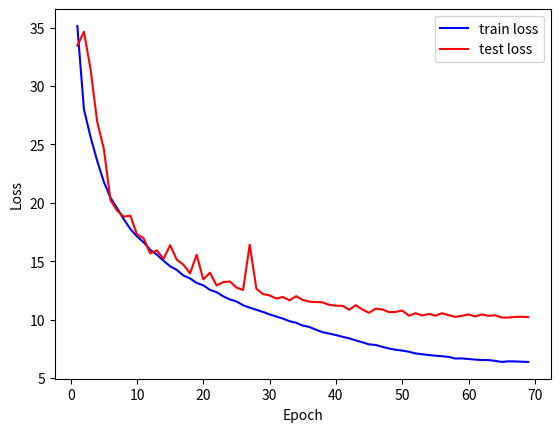

This figure's Python source:
import matplotlib.pyplot as plt
import numpy

def main():

    epoch = range(1,70)

    #__________________   FOG __________________
    # Fog: base(without Hybrid)
    # train_loss = [30.42, 21.54, 19.03, 17.58, 16.53, 15.59, 14.72, 13.79, 13.11,
    #              12.48, 11.99, 11.38, 10.90, 10.59, 10.12, 9.91, 9.52, 9.27, 8.94,
    #              8.85, 8.58, 8.25, 8.13, 7.97, 7.77, 7.54, 7.43, 7.21, 7.07,
    #              6.92, 6.80, 6.63, 6.46, 6.31, 6.20, 6.07, 5.95, 5.84, 5.68,
    #              5.56, 5.49, 5.30, 5.22, 5.10, 4.98, 4.90, 4.74, 4.72, 4.61,
    #              4.50, 4.47, 4.32, 4.29, 4.21, 4.17, 4.06, 4.02, 3.94, 3.94,
    #              3.92, 3.90, 3.87, 3.79, 3.77, 3.74, 3.75, 3.73, 3.73, 3.70]
    #test_loss = [30.42, 20.77, 21.11, 20.64, 18.04, 23.80, 16.28, 15.92, 12.75,
    #             12.31, 13.19, 12.38, 12.09, 11.32, 12.44, 9.64, 9.57, 9.18, 9.45,
    #             8.82, 8.54, 8.87, 8.66, 8.97, 8.26, 8.11, 7.71, 7.89, 7.92,
    #             7.28, 7.67, 7.49, 7.13, 7.38, 8.24, 6.93, 7.18, 6.83, 6.84,
    #             6.73, 6.74, 6.69, 6.96, 6.67, 6.48, 6.59, 6.69, 6.44, 6.47,
    #             6.46, 6.52, 6.49, 6.48, 6.39, 6.31, 6.35, 6.32, 6.33, 6.41,
    #             6.48, 6.35, 6.38, 6.43, 6.20, 6.34, 6.29, 6.32, 6.34, 6.31]

    # Fog: base(with Hybrid)
    # train_loss = [30.96, 21.11, 20.14, 19.19, 17.95, 16.99, 16.18, 15.27, 14.51,
    #              13.80, 13.24, 12.62, 12.30, 11.79, 11.42, 11.07, 10.66, 10.39, 9.97,
    #              9.88, 9.53, 9.20, 9.09, 8.80, 8.57, 8.42, 8.34, 8.08, 7.95,
    #              7.74, 7.57, 7.44, 7.28, 7.22, 7.01, 6.94, 6.79, 6.59, 6.53,
    #              6.44, 6.34, 6.17, 6.09, 5.95, 5.89, 5.77, 5.62, 5.53, 5.45,
    #              5.40, 5.26, 5.21, 5.12, 5.02, 4.95, 4.84, 4.74, 4.68, 4.67,
    #              4.61, 4.51, 4.46, 4.43, 4.33, 4.28, 4.25, 4.19, 4.12, 4.13,
    #              4.11, 4.06, 4.08, 4.02, 4.03, 3.96, 4.00, 3.91, 3.94, 3.92]
    # test_loss = [30.96, 23.30, 21.02, 22.79, 18.43, 18.95, 18.74, 16.67, 16.10,
    #             15.77, 12.86, 15.09, 16.36, 12.87, 14.10, 10.99, 10.87, 10.16, 13.32,
    #             9.68, 9.56, 10.53, 9.31, 8.82, 9.24, 9.36, 9.27, 8.66, 8.49,
    #             7.99, 7.93, 8.05, 7.91, 7.81, 7.33, 7.58, 7.53, 7.41, 7.16,
    #             7.58, 7.08, 7.28, 7.10, 7.43, 6.78, 6.84, 6.84, 6.63, 6.69,
    #             6.69, 6.54, 6.69, 6.36, 6.52, 6.51, 6.29, 6.38, 6.46, 6.28,
    #             6.47, 6.32, 6.31, 6.26, 6.26, 6.34, 6.31, 6.28, 6.30, 6.33,
    #             6.40, 6.31, 6.28, 6.38, 6.17, 6.33, 6.32, 6.24, 6.27, 6.25]

    # Fog: base+SPP
    # train_loss = [31.18, 21.01, 18.50, 17.07, 16.02, 15.18, 14.30, 13.48, 12.82,
    #              12.19, 11.67, 11.22, 10.83, 10.52, 10.08, 9.85, 9.58, 9.29, 9.06,
    #              8.78, 8.60, 8.41, 8.19, 8.01, 7.79, 7.69, 7.45, 7.38, 7.23,
    #              7.08, 6.85, 6.70, 6.56, 6.49, 6.36, 6.27, 6.07, 5.96, 5.81,
    #              5.83, 5.64, 5.51, 5.50, 5.30, 5.28, 5.11, 5.04, 4.97, 4.85,
    #              4.77, 4.67, 4.62, 4.52, 4.44, 4.34, 4.29, 4.21, 4.09, 4.07,
    #              4.01, 3.94, 3.85, 3.82, 3.73, 3.72, 3.71, 3.64, 3.59, 3.54,
    #              3.55, 3.54, 3.51, 3.48, 3.46, 3.45, 3.41, 3.44, 3.43, 3.43]
    # test_loss = [22.84, 21.01, 18.31, 19.23, 18.26, 17.36, 16.00, 18.28, 17.13,
    #             12.15, 12.67, 11.30, 11.13, 11.23, 11.72, 10.09, 9.64, 9.09, 10.94,
    #             9.02, 8.45, 8.44, 8.50, 8.27, 8.60, 7.75, 8.16, 7.59, 8.18,
    #             7.87, 8.31, 7.27, 7.00, 7.08, 6.90, 7.09, 6.93, 6.96, 6.86,
    #             6.61, 6.61, 6.66, 6.88, 6.53, 6.43, 6.63, 6.36, 6.30, 6.23,
    #             6.18, 6.29, 6.18, 6.17, 5.99, 6.05, 6.02, 6.01, 6.01, 6.04,
    #             6.05, 6.07, 5.99, 6.04, 6.11, 6.00, 5.91, 6.02, 6.07, 6.08,
    #             6.14, 5.99, 5.93, 6.09, 6.13, 5.99, 6.20, 6.12, 6.08, 6.05]

    # Fog: base+SE
    # train_loss = [30.42, 21.04, 18.71, 17.24, 16.31, 15.22, 14.46, 13.66, 12.96,
    #              12.38, 11.81, 11.39, 10.91, 10.61, 10.18, 9.81, 9.51, 9.30, 8.94,
    #              8.72, 8.51, 8.38, 8.10, 7.91, 7.80, 7.64, 7.48, 7.26, 7.19,
    #              6.95, 6.84, 6.75, 6.54, 6.48, 6.29, 6.19, 6.10, 5.95, 5.90,
    #              5.69, 5.60, 5.51, 5.40, 5.30, 5.22, 5.14, 5.03, 4.92, 4.81,
    #              4.75, 4.62, 4.58, 4.42, 4.41, 4.32, 4.25, 4.15, 4.11, 4.00,
    #              3.99, 3.93, 3.86, 3.76, 3.75, 3.69, 3.65, 3.62, 3.59, 3.55,
    #              3.50, 3.47, 3.49, 3.45, 3.48, 3.44, 3.42, 3.40, 3.38, 3.39]
    # test_loss = [30.42, 20.16, 24.60, 19.14, 17.74, 15.03, 14.88, 14.29, 12.77,
    #             12.66, 12.40, 11.64, 11.50, 11.84, 9.87, 10.48, 10.67, 12.84, 9.98,
    #             9.76, 8.94, 9.67, 8.28, 8.77, 8.37, 8.80, 8.15, 7.96, 8.01,
    #             7.90, 7.90, 7.68, 7.46, 8.51, 7.12, 7.08, 7.12, 7.23, 7.23,
    #             6.75, 7.14, 6.81, 6.84, 6.73, 7.05, 6.67, 6.59, 6.78, 6.63,
    #             6.56, 6.48, 6.39, 6.64, 6.43, 6.31, 6.38, 6.35, 6.39, 6.51,
    #             6.36, 6.40, 6.36, 6.45, 6.39, 6.16, 6.38, 6.35, 6.50, 6.41,
    #             6.45, 6.53, 6.56, 6.67, 6.44, 6.35, 6.40, 6.45, 6.47, 6.45]


    #________________   Dark __________________
    # Dark: base(without Hybrid)
    # train_loss = [33.63, 26.91, 24.35, 22.32, 20.98, 19.60, 18.56, 17.82, 16.94,
    #              16.33, 15.78, 15.17, 14.75, 14.24, 13.90, 13.41, 13.02, 12.74, 12.35,
    #              12.09, 11.69, 11.53, 11.16, 11.01, 10.77, 10.47, 10.30, 9.99, 9.80,
    #              9.60, 9.35, 9.19, 8.95, 8.80, 8.69, 8.50, 8.31, 8.14, 7.93,
    #              7.76, 7.57, 7.51, 7.33, 7.14, 6.99, 6.86, 6.74, 6.66, 6.54,
    #              6.45, 6.31, 6.23, 6.15, 6.04, 5.94, 5.89, 5.82, 5.75, 5.70,
    #              5.64, 5.58, 5.55, 5.52, 5.49, 5.48, 5.49, 5.44, 5.43, 5.44]
    # test_loss = [33.63, 29.34, 27.98, 23.24, 20.23, 19.42, 23.06, 18.19, 17.27,
    #             16.32, 16.48, 15.42, 17.11, 15.85, 14.48, 15.39, 14.59, 12.95, 13.58,
    #             12.82, 12.21, 14.16, 12.80, 12.51, 11.64, 11.45, 11.35, 11.53, 11.36,
    #             11.13, 11.38, 10.77, 10.88, 10.77, 10.89, 10.74, 10.94, 10.38, 10.78,
    #             10.14, 10.15, 10.27, 10.38, 10.34, 10.29, 10.07, 10.14, 10.17, 9.95,
    #            9.89, 9.89, 9.79, 9.83, 9.76, 9.95, 9.71, 9.69, 9.85, 9.75,
    #             9.89, 9.87, 9.78, 9.85, 9.94, 9.85, 9.86, 9.84, 9.91, 9.79]

    # Dark: base(with Hybrid)
    # train_loss = [35.05, 27.74, 25.19, 23.10, 21.67, 20.32, 19.32, 18.51, 17.62,
    #              17.10, 16.46, 15.82, 15.44, 14.98, 14.48, 14.01, 13.74, 13.42, 13.08,
    #              12.80, 12.47, 12.20, 11.94, 11.66, 11.50, 11.25, 11.01, 10.76, 10.55,
    #              10.40, 10.08, 10.06, 9.78, 9.49, 9.36, 9.23, 8.99, 8.77, 8.68,
    #              8.57, 8.31, 8.19, 8.07, 7.95, 7.77, 7.71, 7.48, 7.39, 7.26,
    #              7.23, 7.04, 6.92, 6.89, 6.76, 6.75, 6.60, 6.55, 6.48, 6.39,
    #              6.37, 6.29, 6.27, 6.22, 6.16, 6.17, 6.17, 6.18, 6.19, 6.14]
    # test_loss = [33.12, 27.29, 24.46, 29.11, 28.39, 20.96, 19.94, 20.55, 17.71,
    #             17.13, 17.11, 16.97, 17.88, 15.20, 15.46, 14.91, 14.84, 14.01, 14.67,
    #             13.70, 13.27, 12.96, 12.59, 12.81, 13.07, 13.18, 12.52, 12.29, 12.04,
    #             11.90, 11.97, 11.84, 11.50, 11.41, 11.88, 11.09, 11.28, 11.08, 11.07,
    #             10.80, 10.95, 10.73, 10.56, 10.34, 10.61, 10.34, 10.35, 10.30, 10.38,
    #             10.53, 10.18, 10.28, 10.23, 10.20, 10.20, 10.35, 10.13, 10.29, 10.04,
    #             9.99, 10.33, 10.03, 10.12, 10.10, 10.06, 10.18, 10.14, 10.31, 10.11]

    # Dark: base+SPP
    train_loss = [35.15, 28.00, 25.64, 23.59, 21.80, 20.44, 19.54, 18.60, 17.76,
                  17.13, 16.62, 15.97, 15.57, 15.04, 14.57, 14.26, 13.77, 13.53, 13.14,
                  12.94, 12.55, 12.35, 12.00, 11.73, 11.56, 11.23, 11.03, 10.84, 10.66,
                  10.45, 10.27, 10.09, 9.87, 9.73, 9.49, 9.37, 9.13, 8.93, 8.80,
                  8.68, 8.53, 8.40, 8.22, 8.06, 7.88, 7.83, 7.67, 7.53, 7.42,
                  7.35, 7.25, 7.11, 7.04, 6.97, 6.91, 6.87, 6.81, 6.67, 6.68,
                  6.63, 6.58, 6.54, 6.54, 6.47, 6.38, 6.43, 6.42, 6.40, 6.38]
    test_loss = [33.46, 34.65, 31.43, 26.94, 24.62, 20.24, 19.34, 18.82, 18.90,
                 17.30, 16.97, 15.67, 15.93, 15.20, 16.38, 15.13, 14.71, 13.96, 15.56,
                 13.45, 14.02, 12.93, 13.21, 13.27, 12.75, 12.54, 16.42, 12.66, 12.18,
                 12.08, 11.81, 11.94, 11.65, 12.01, 11.69, 11.54, 11.51, 11.48, 11.26,
                 11.20, 11.18, 10.85, 11.24, 10.86, 10.59, 10.94, 10.87, 10.64, 10.66,
                 10.78, 10.34, 10.55, 10.36, 10.49, 10.34, 10.55, 10.38, 10.24, 10.32,
                 10.45, 10.27, 10.45, 10.32, 10.38, 10.18, 10.18, 10.23, 10.25, 10.22]

    # Dark: base+SE
    # train_loss = [34.66, 27.13, 24.24, 22.26, 20.87, 19.42, 18.50, 17.64, 16.92,
    #              16.19, 15.64, 15.18, 14.67, 14.25, 13.83, 13.40, 13.14, 12.73, 12.40,
    #              12.14, 11.79, 11.55, 11.27, 11.18, 10.82, 10.66, 10.38, 10.31, 10.02,
    #              9.80, 9.48, 9.47, 9.15, 9.01, 8.81, 8.71, 8.56, 8.33, 8.12,
    #              7.94, 7.83, 7.74, 7.51, 7.36, 7.20, 7.09, 6.96, 6.88, 6.71,
    #              6.62, 6.52, 6.39, 6.32, 6.21, 6.19, 6.06, 6.03, 5.98, 5.91,
    #              5.90, 5.78, 5.80, 5.76, 5.71, 5.69, 5.71, 5.69, 5.63, 5.65]
    # test_loss = [31.52, 32.76, 25.02, 23.00, 22.32, 19.61, 19.71, 17.21, 17.44,
    #              18.77, 15.77, 16.15, 15.10, 15.24, 14.11, 15.08, 13.73, 14.03, 15.84,
    #              13.14, 12.30, 12.47, 12.64, 12.84, 12.11, 12.27, 12.20, 12.05, 11.74,
    #              11.83, 11.71, 11.53, 11.56, 11.08, 11.00, 11.05, 10.98, 10.84, 10.83,
    #              10.83, 10.92, 11.25, 10.60, 10.86, 10.59, 10.86, 10.68, 10.20, 10.27,
    #              10.37, 10.41, 10.39, 10.45, 10.51, 10.29, 10.31, 10.51, 10.35, 10.31,
    #              10.30, 10.33, 10.37, 10.28, 10.41, 10.10, 10.17, 10.07, 10.34, 10.34]

    plt.plot(epoch, train_loss,'b',label='train loss')
    plt.plot(epoch, test_loss,'r',label='test loss')
    plt.xlabel('Epoch')
    plt.ylabel('Loss')
    plt.legend()
    plt.show()

    return 0

if __name__ == '__main__': main()